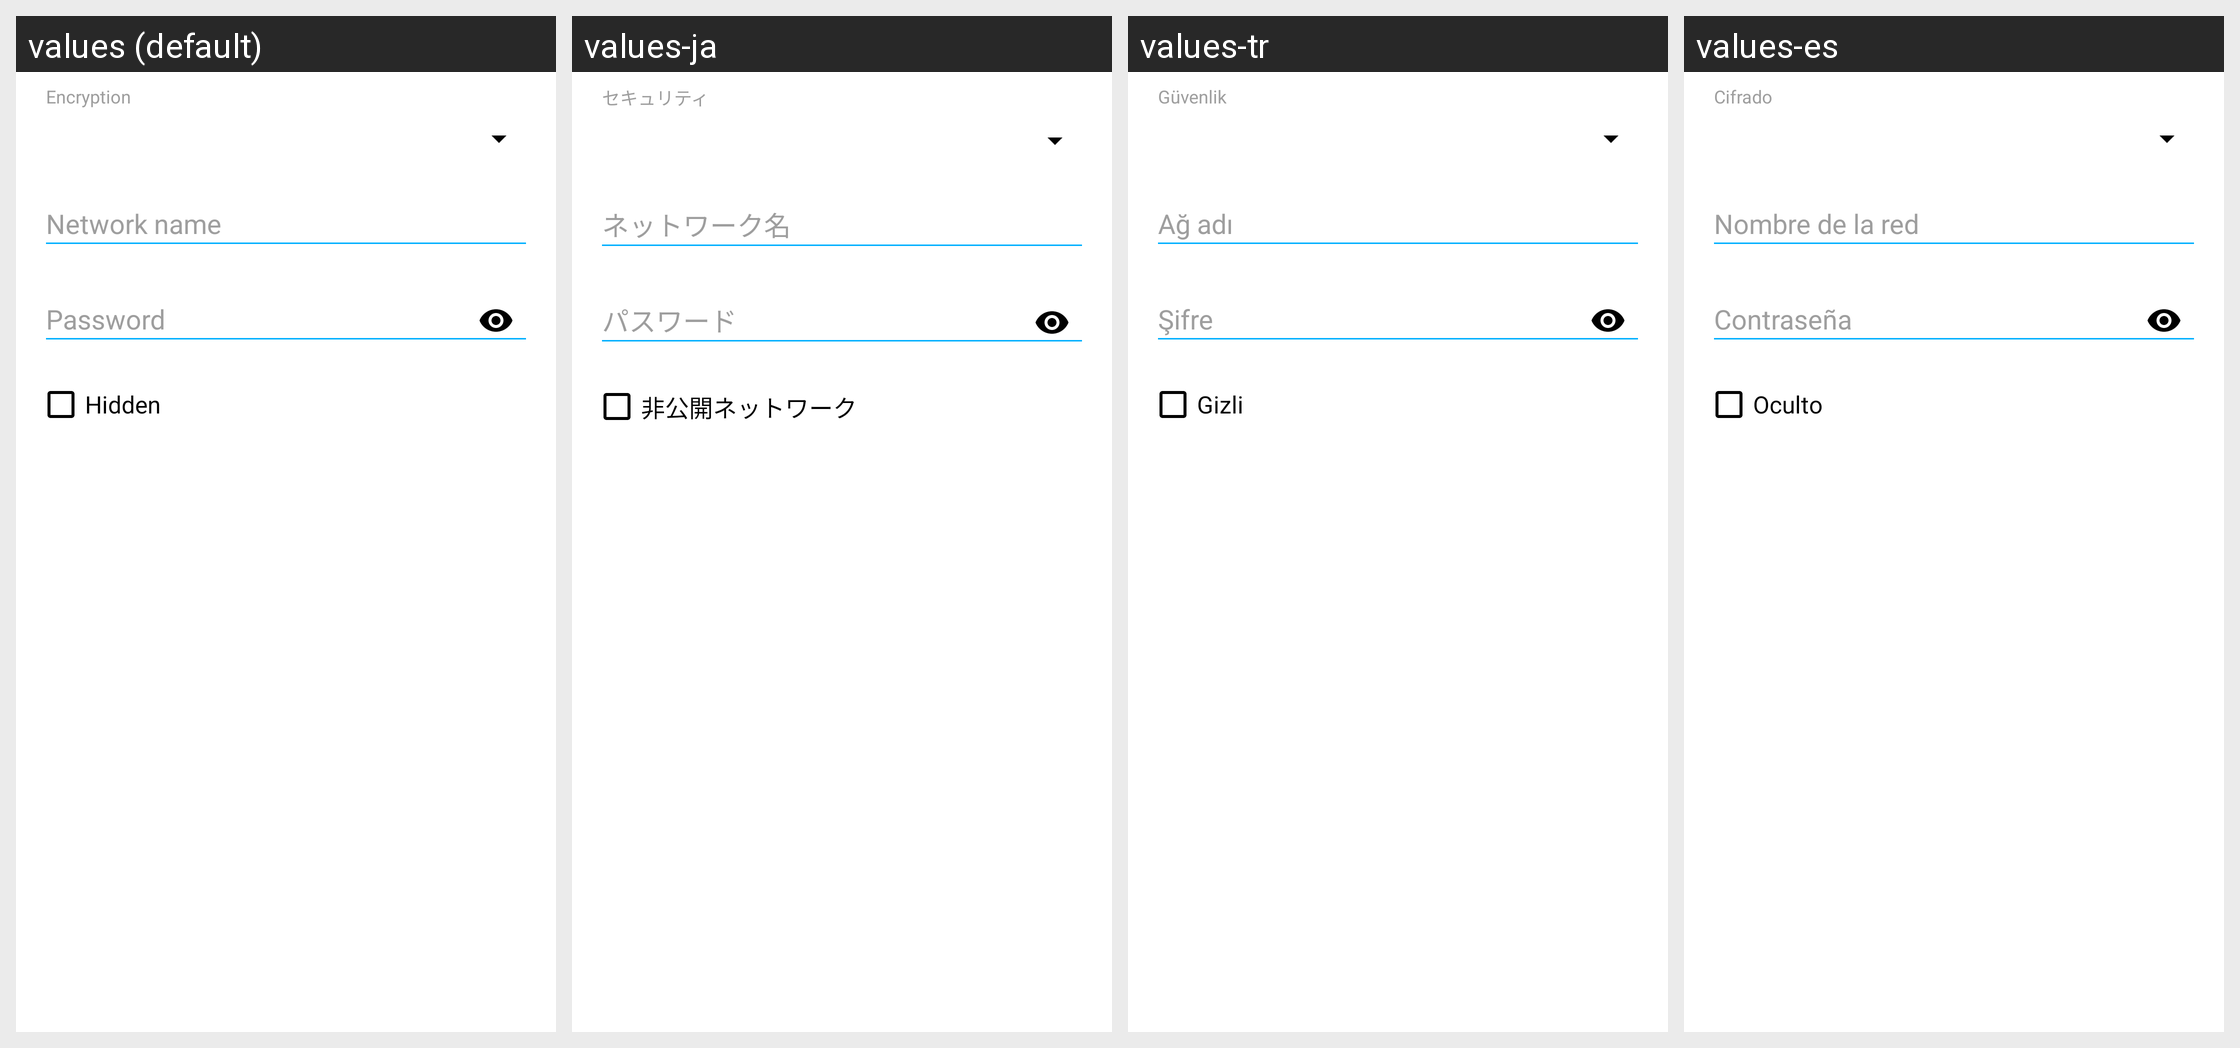

The Android screen above is rendered under several locales of the same app. Produce the string resources it draws, with the default and per-locale values.
Android screen res/layout/fragment_create_qr_code_wifi.xml rendered under 4 locales, left to right: values (default), values-ja, values-tr, values-es. Device: Nexus 5 (rendered at 1080×1920; each locale shown at half size, 540×960, under a caption strip naming it); theme AppTheme.
Other locales in the repository, not shown: values-ca, values-de, values-el, values-eu, values-fa, values-fr, values-it, values-iw, values-pl, values-pt, values-pt-rBR, values-pt-rPT, values-ru, values-zh, values-zh-rTW.
Strings drawn on this screen, with the default value and each locale's value (text and hints the layout hard-codes, and strings that could not be matched under every locale, appear in the picture but are not listed):

fragment_create_qr_code_wifi_encryption_hint
  values: Encryption
  values-ja: セキュリティ
  values-tr: Güvenlik
  values-es: Cifrado

fragment_create_qr_code_wifi_is_hidden_hint
  values: Hidden
  values-ja: 非公開ネットワーク
  values-tr: Gizli
  values-es: Oculto
